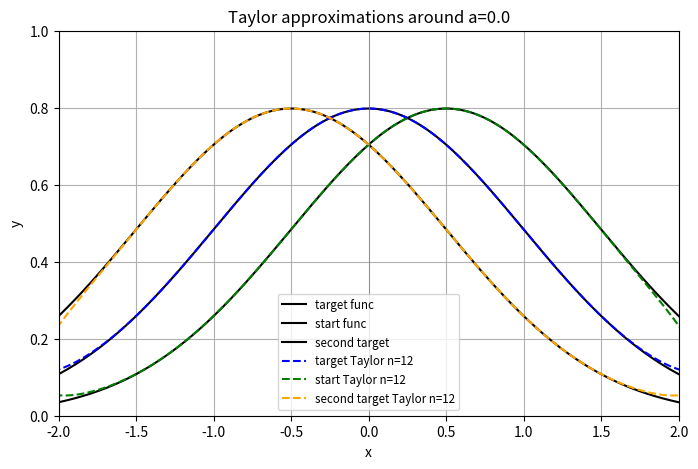
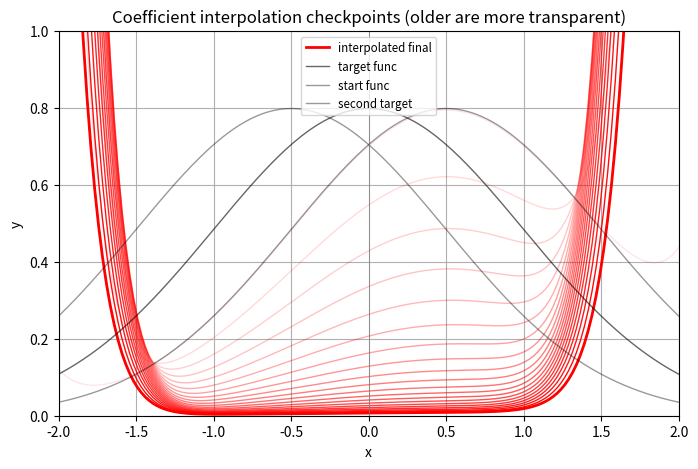

These charts were generated, in order, by the following Python code:
import numpy as np
import matplotlib.pyplot as plt

target_func = lambda x, mu=0.0, sigma=1.0: 2 * (1.0 / (sigma * np.sqrt(2 * np.pi))) * np.exp(-0.5 * ((x - mu) / sigma) ** 2)
start_func = lambda x, mu=0.5, sigma=1.0: 2 * (1.0 / (sigma * np.sqrt(2 * np.pi))) * np.exp(-0.5 * ((x - mu) / sigma) ** 2)
# start_func = lambda x: 0.2 * np.ones_like(x)
# second_target = lambda x: 0.5*np.exp(-2*(x+1.2))
second_target = lambda x, mu=-0.5, sigma=1.0: 2 * (1.0 / (sigma * np.sqrt(2 * np.pi))) * np.exp(-0.5 * ((x - mu) / sigma) ** 2)

def taylor_coeffs(func, n, a=0.0, radius=0.5):
    """
    Return Taylor coefficients up to degree n (inclusive) of func around point a.
    This implementation fits a polynomial of degree n to function samples
    taken at Chebyshev nodes in [a-radius, a+radius] using a stable least-squares
    solve of the Vandermonde system, and returns the monomial coefficients
    c_k so that f(x) ≈ sum_k c_k (x-a)^k (hence c_k = f^(k)(a)/k!).
    The Chebyshev sampling avoids catastrophic cancellation and the explicit
    h**k division used by forward finite differences.
    """
    m = n + 1
    if radius <= 0:
        radius = 0.5

    # Chebyshev nodes in [-radius, radius], mapped around a
    i = np.arange(m)
    x_nodes = a + radius * np.cos((2 * i + 1) * np.pi / (2 * m))

    # Ensure we evaluate the function for each node even if func is not vectorized
    y = np.array([func(xi) for xi in x_nodes], dtype=float)

    # Build Vandermonde matrix with columns (x-a)^k for k=0..n (increasing order)
    V = np.vander(x_nodes - a, N=m, increasing=True)

    # Solve for coefficients in least-squares sense to mitigate conditioning issues
    coeffs, *_ = np.linalg.lstsq(V, y, rcond=None)

    return coeffs.tolist()

def poly_eval(coeffs, x, a=0.0):
    x = np.asarray(x, dtype=float)
    y = np.zeros_like(x)
    for k, c in enumerate(coeffs):
        y += c * (x - a) ** k
    return y

a = 0.0
x = np.linspace(-5, 5, 400)

plt.figure(figsize=(8, 5))
plt.plot(x, target_func(x), color="k", label="target func")
plt.plot(x, start_func(x), color="k", label="start func")
plt.plot(x, second_target(x), color="k", label="second target")

degree = 12
coeffs_t = taylor_coeffs(target_func, degree, a=a)
plt.plot(x, poly_eval(coeffs_t, x, a=a), color="blue", linestyle="--", label=f"target Taylor n={degree}")

coeffs_s = taylor_coeffs(start_func, degree, a=a)
plt.plot(x, poly_eval(coeffs_s, x, a=a), color="green", linestyle="--", label=f"start Taylor n={degree}")

coeffs_t2 = taylor_coeffs(second_target, degree, a=a)
plt.plot(x, poly_eval(coeffs_t2, x, a=a), color="orange", linestyle="--", label=f"second target Taylor n={degree}")

plt.axvline(a, color="gray", linewidth=0.5)
plt.legend(loc="best", fontsize="small")
plt.title(f"Taylor approximations around a={a}")
plt.xlabel("x")
plt.ylabel("y")
plt.grid(True)
plt.xlim(-2, 2)
plt.ylim(0, 1)
plt.show()

plot_interval = 50
# interpolate coefficients from start -> target and save checkpoints
steps = 1000
checkpoint_interval = max(1, plot_interval)  # use plot_interval from above to decide how often to save
model_coeffs = np.asarray(coeffs_s, dtype=float)
data_coeffs = np.asarray(coeffs_t, dtype=float)
final_data_coeffs = np.asarray(coeffs_t2, dtype=float)

rate_of_learning = 0.005
rate_of_data_change = 0.005
self_train = 0.05

saved_coeffs = []
saved_coeffs2 = []  # also save second target interpolation for reference
for i, u in enumerate(np.linspace(0.0, 1.0, steps + 1)):
    data_change_norm = rate_of_data_change * (steps - i) / steps  # decrease w as we approach target
    self_train_norm = self_train * (i) / steps  # decrease self_train as we approach target
    data_coeffs = (1.0 - data_change_norm - self_train_norm) * data_change_norm + self_train_norm * model_coeffs + data_change_norm * final_data_coeffs

    model_coeffs = (1.0 - rate_of_learning) * model_coeffs + rate_of_learning * data_coeffs
    if (i % checkpoint_interval) == 0 or i == steps:
        saved_coeffs.append(model_coeffs.copy())
        saved_coeffs2.append(data_coeffs.copy())  # also save second target interpolation for reference

# plot checkpoints with opacity increasing for more recent checkpoints
plt.figure(figsize=(8, 5))
num = len(saved_coeffs)
for idx, ci in enumerate(saved_coeffs):
    alpha = 0.1 + 0.9 * (idx / (num - 1)) if num > 1 else 1.0  # older -> more transparent
    y = poly_eval(ci, x, a=a)
    plt.plot(x, y, color="red", linewidth=1, alpha=alpha)

# highlight final result
final_coeffs = saved_coeffs[-1]
plt.plot(x, poly_eval(final_coeffs, x, a=a), color="red", linewidth=2, label="interpolated final")

# for idx, ci2 in enumerate(saved_coeffs2):
#     alpha = 0.1 + 0.9 * (idx / (num - 1)) if num > 1 else 1.0  # older -> more transparent
#     y = poly_eval(ci2, x, a=a)
#     plt.plot(x, y, color="blue", linewidth=1, alpha=alpha)

# highlight final result
# final_coeffs2 = saved_coeffs2[-1]
# plt.plot(x, poly_eval(final_coeffs2, x, a=a), color="orange", linewidth=2, label="interpolated final 2")

# optional: replot start and target for reference (lower alpha so checkpoints stand out)
plt.plot(x, target_func(x), color="k", linewidth=1, alpha=0.6, label="target func")
plt.plot(x, start_func(x), color="k", linewidth=1, alpha=0.4, label="start func")
plt.plot(x, second_target(x), color="k", linewidth=1, alpha=0.4, label="second target")

plt.axvline(a, color="gray", linewidth=0.5)
plt.legend(loc="best", fontsize="small")
plt.title("Coefficient interpolation checkpoints (older are more transparent)")
plt.xlabel("x")
plt.ylabel("y")
plt.grid(True)
plt.xlim(-2, 2)
plt.ylim(0, 1)
plt.show()

